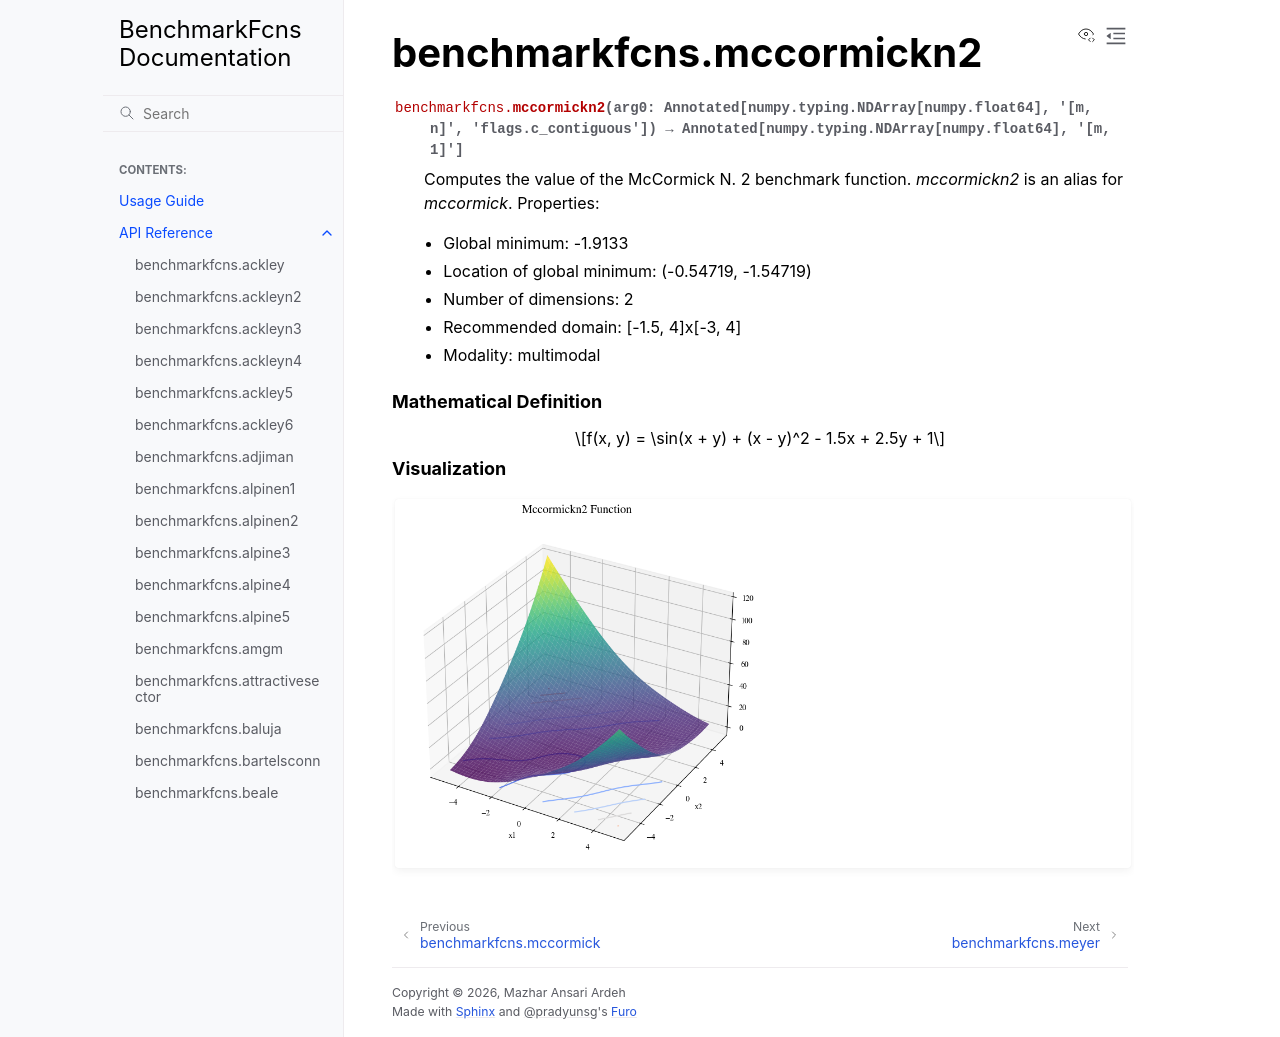

repository: mazhar-ansari-ardeh/BenchmarkFcns · page: generated/benchmarkfcns.mccormickn2.html · generator: sphinx

benchmarkfcns.mccormickn2
=========================

.. currentmodule:: benchmarkfcns

.. autofunction:: mccormickn2

.. raw:: html

   <div style="clear: both"></div>



.. rubric:: Mathematical Definition

.. math::

   f(x, y) = \sin(x + y) + (x - y)^2 - 1.5x + 2.5y + 1

.. rubric:: Visualization

.. function-plots:: benchmarkfcns.mccormickn2
